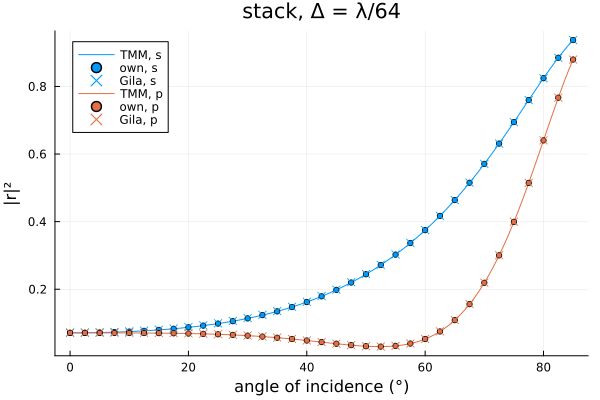

Values plotted in this chart, from the file beside it:
pol	angle	R_tmm	R_own	R_gila
s	0.00	0.07097	0.07097	0.0716
s	2.50	0.07119	0.07119	0.07182
s	5.00	0.07187	0.07187	0.07251
s	7.50	0.07302	0.07302	0.07367
s	10.00	0.07468	0.07468	0.07533
s	12.50	0.07687	0.07687	0.07754
s	15.00	0.07967	0.07967	0.08035
s	17.50	0.08312	0.08312	0.08382
s	20.00	0.08733	0.08733	0.08805
s	22.50	0.09237	0.09237	0.09311
s	25.00	0.09837	0.09837	0.09913
s	27.50	0.1054	0.1054	0.1062
s	30.00	0.1137	0.1137	0.1145
s	32.50	0.1234	0.1234	0.1242
s	35.00	0.1345	0.1345	0.1354
s	37.50	0.1474	0.1474	0.1482
s	40.00	0.1622	0.1622	0.163
s	42.50	0.179	0.179	0.1798
s	45.00	0.1982	0.1982	0.199
s	47.50	0.2198	0.2198	0.2206
s	50.00	0.2443	0.2443	0.245
s	52.50	0.2717	0.2717	0.2723
s	55.00	0.3024	0.3024	0.3029
s	57.50	0.3367	0.3367	0.3371
s	60.00	0.3748	0.3748	0.3751
s	62.50	0.4171	0.4171	0.4172
s	65.00	0.4638	0.4638	0.4637
s	67.50	0.5151	0.5151	0.5153
s	70.00	0.5709	0.5709	0.571
s	72.50	0.631	0.631	0.6309
s	75.00	0.6945	0.6945	0.6943
s	77.50	0.7598	0.7598	0.7595
s	80.00	0.8244	0.8244	0.8242
s	82.50	0.885	0.885	0.8848
s	85.00	0.9373	0.9373	0.9371
p	0.00	0.07097	0.07097	0.0716
p	2.50	0.07095	0.07095	0.07157
p	5.00	0.0709	0.0709	0.07153
p	7.50	0.07082	0.07082	0.07144
p	10.00	0.07067	0.07067	0.07129
p	12.50	0.07045	0.07045	0.07106
p	15.00	0.07012	0.07012	0.07071
p	17.50	0.06962	0.06962	0.07021
p	20.00	0.06893	0.06893	0.06949
p	22.50	0.06796	0.06796	0.0685
p	25.00	0.06665	0.06665	0.06715
p	27.50	0.06492	0.06492	0.06539
p	30.00	0.0627	0.0627	0.06312
p	32.50	0.05993	0.05993	0.0603
p	35.00	0.05659	0.05659	0.0569
p	37.50	0.05268	0.05268	0.05293
p	40.00	0.04828	0.04828	0.04847
p	42.50	0.04357	0.04357	0.0437
p	45.00	0.03885	0.03885	0.03893
p	47.50	0.03458	0.03458	0.03462
p	50.00	0.03142	0.03142	0.03145
p	52.50	0.0303	0.0303	0.03034
p	55.00	0.03241	0.03241	0.03249
p	57.50	0.03928	0.03928	0.03942
p	60.00	0.05277	0.05277	0.053
... 10 more rows
